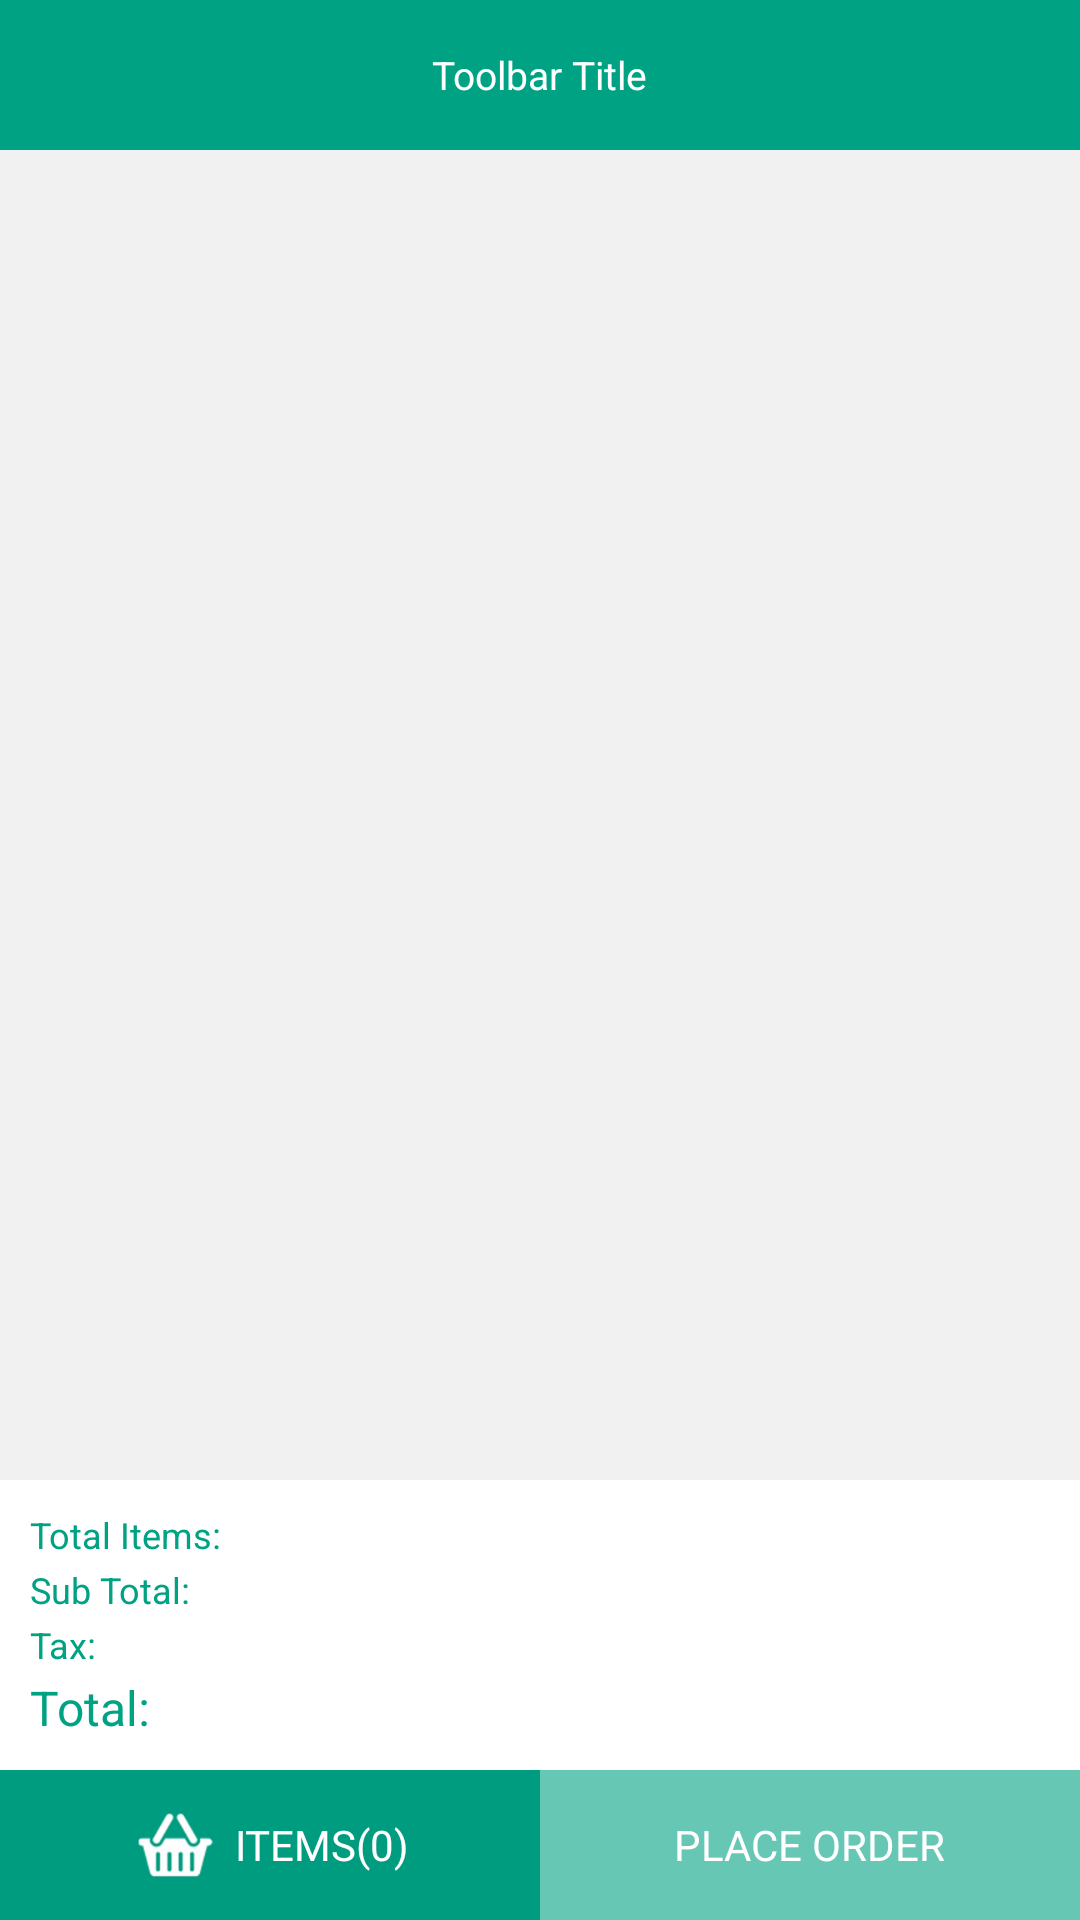

Here is an Android app screen rendered from its layout file. Give the layout XML and the strings, colors and styles it references.
<!-- AndroidManifest.xml: application theme AppTheme -->
<!-- res/layout/activity_all_quote.xml -->
<?xml version="1.0" encoding="utf-8"?>
<RelativeLayout xmlns:android="http://schemas.android.com/apk/res/android"
    xmlns:app="http://schemas.android.com/apk/res-auto"
    xmlns:tools="http://schemas.android.com/tools"
    android:layout_width="match_parent"
    android:layout_height="match_parent"
    android:background="@color/light"
    tools:context="com.jdsfoods.AllQuoteActivity">

    <LinearLayout
        android:id="@+id/ll_toolbar"
        android:background="@color/colorGreen"
        android:layout_width="match_parent"
        android:layout_height="50dp">
        <include layout="@layout/toolbar">
        </include>
    </LinearLayout>


    <android.support.v7.widget.RecyclerView
        android:id="@+id/rv_items"
        android:layout_above="@+id/ll_button"
        android:layout_below="@+id/ll_toolbar"
        android:layout_width="match_parent"
        android:layout_height="match_parent">

    </android.support.v7.widget.RecyclerView>

    <LinearLayout
        android:orientation="vertical"
        android:id="@+id/ll_button"
        android:layout_alignParentBottom="true"
        android:layout_width="match_parent"
        android:layout_height="wrap_content">

        <LinearLayout
            android:background="@color/colorWhite"
            android:orientation="vertical"
            android:padding="10dp"
            android:layout_width="match_parent"
            android:layout_height="wrap_content">
            <RelativeLayout
                android:id="@+id/r1"
                android:layout_width="match_parent"
                android:layout_height="wrap_content">
                <TextView
                    android:textSize="12sp"
                    android:text="Total Items:"
                    android:textColor="@color/colorGreen"
                    android:layout_width="wrap_content"
                    android:layout_height="wrap_content" />

                <TextView
                    android:id="@+id/tv_items"
                    android:textSize="12sp"
                    android:textColor="@color/colorBlack"
                    android:layout_alignParentRight="true"
                    android:layout_width="wrap_content"
                    android:layout_height="wrap_content" />
            </RelativeLayout>

            <RelativeLayout
                android:id="@+id/r2"
                android:layout_marginTop="2dp"
                android:layout_width="match_parent"
                android:layout_height="wrap_content">
                <TextView
                    android:textSize="12sp"
                    android:text="Sub Total:"
                    android:textColor="@color/colorGreen"
                    android:layout_width="wrap_content"
                    android:layout_height="wrap_content" />

                <TextView
                    android:id="@+id/tv_sub"
                    android:textSize="12sp"
                    android:textColor="@color/colorBlack"
                    android:layout_alignParentRight="true"
                    android:layout_width="wrap_content"
                    android:layout_height="wrap_content" />
            </RelativeLayout>
            <RelativeLayout
                android:id="@+id/r3"
                android:layout_marginTop="2dp"
                android:layout_width="match_parent"
                android:layout_height="wrap_content">
                <TextView
                    android:textSize="12sp"
                    android:text="Tax:"
                    android:textColor="@color/colorGreen"
                    android:layout_width="wrap_content"
                    android:layout_height="wrap_content" />

                <TextView
                    android:id="@+id/tv_tax"
                    android:textSize="12sp"
                    android:textColor="@color/colorBlack"
                    android:layout_alignParentRight="true"
                    android:layout_width="wrap_content"
                    android:layout_height="wrap_content" />
            </RelativeLayout>
            <RelativeLayout
                android:id="@+id/r4"
                android:layout_marginTop="2dp"
                android:layout_width="match_parent"
                android:layout_height="wrap_content">
                <TextView
                    android:textSize="16sp"
                    android:text="Total:"
                    android:textColor="@color/colorGreen"
                    android:layout_width="wrap_content"
                    android:layout_height="wrap_content" />

                <TextView
                    android:id="@+id/tv_total"
                    android:textColor="@color/colorBlack"
                    android:textSize="16sp"
                    android:layout_alignParentRight="true"
                    android:layout_width="wrap_content"
                    android:layout_height="wrap_content" />
            </RelativeLayout>
        </LinearLayout>

        <LinearLayout
            android:weightSum="2"
            android:layout_width="match_parent"
            android:layout_height="wrap_content">

        <RelativeLayout
            android:gravity="center"
            android:layout_weight="1"
            android:padding="10dp"
            android:background="@color/lightGreen"
            android:layout_width="0dp"
            android:layout_height="match_parent">

            <ImageView
                android:id="@+id/iv_cart"
                android:layout_centerVertical="true"
                android:src="@drawable/cart"
                android:layout_width="30dp"
                android:layout_height="30dp" />

            <TextView
                android:layout_marginLeft="5dp"
                android:layout_toRightOf="@+id/iv_cart"
                android:id="@+id/tv_cart"
                android:layout_centerVertical="true"
                android:text="ITEMS(0)"
                android:textColor="@color/colorWhite"
                android:layout_width="wrap_content"
                android:layout_height="wrap_content" />

        </RelativeLayout>

        <RelativeLayout
            android:id="@+id/rl_submit"
            android:gravity="center"
            android:layout_weight="1"
            android:padding="10dp"
            android:background="#66c7b5"
            android:layout_width="0dp"
            android:layout_height="match_parent">

            <TextView
                android:id="@+id/tv_submit"
                android:layout_centerVertical="true"
                android:text="PLACE ORDER"
                android:textColor="@color/colorWhite"
                android:layout_width="wrap_content"
                android:layout_height="wrap_content" />

        </RelativeLayout>
        </LinearLayout>
    </LinearLayout>

</RelativeLayout>
<!-- res/layout/toolbar.xml (included above) -->
<android.support.v7.widget.Toolbar xmlns:android="http://schemas.android.com/apk/res/android"
    xmlns:app="http://schemas.android.com/apk/res-auto"
    android:id="@+id/toolbar"
    android:layout_height="50dp"
    android:layout_width="match_parent"
    android:minHeight="?attr/actionBarSize"
    android:background="@android:color/transparent"
    app:theme="@style/AppTheme" >


    <TextView
        android:id="@+id/text_view_toolbar"
        android:textSize="13sp"
        android:ellipsize="end"
        android:textColor="@color/colorWhite"
        android:textAllCaps="false"
        android:background="@android:color/transparent"
        android:layout_width="wrap_content"
        android:layout_height="wrap_content"
        android:text="Toolbar Title"
        android:layout_gravity="center"/>


</android.support.v7.widget.Toolbar>
<!-- resources referenced by this layout -->
<resources>
  <color name="colorBlack">#000000</color>
  <color name="colorGreen">#00A284</color>
  <color name="colorWhite">#FFFFFF</color>
  <color name="light">#f1f1f1</color>
  <color name="lightGreen">#009C7F</color>
  <!-- drawable cart: png bitmap (drawable-hdpi, 1619 bytes) -->
  <style name="AppTheme" parent="Theme.AppCompat.Light.NoActionBar">
          
          <item name="colorAccent">@color/colorAccent</item>
      </style>
  <color name="colorAccent">#000000</color>
</resources>
